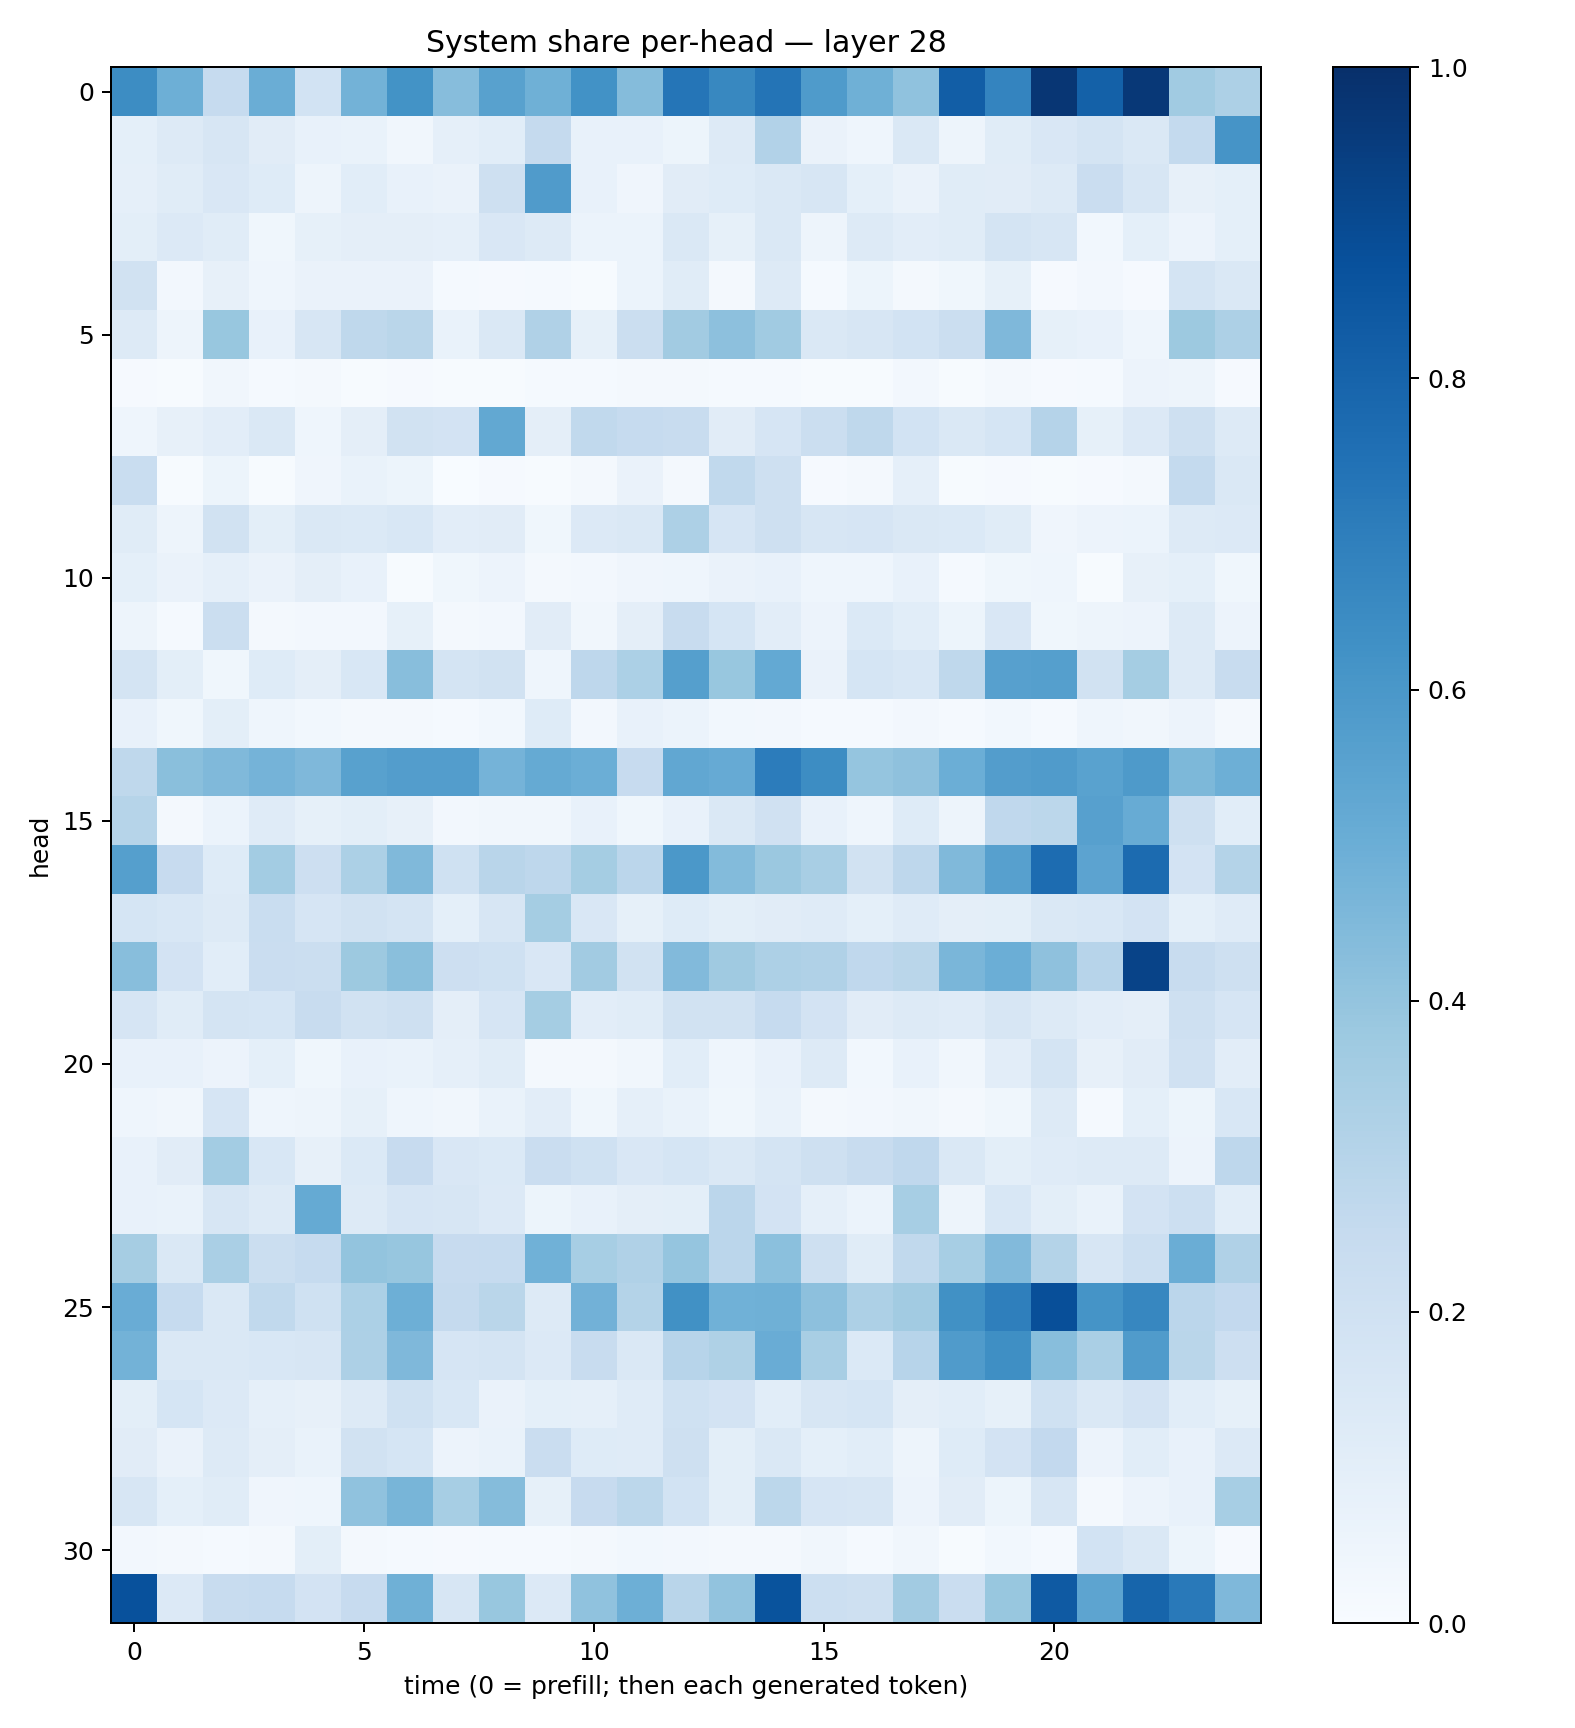

Values plotted in this chart, from the file beside it:
0.6422699, 0.49478406, 0.24970387, 0.5024919, 0.18505228, 0.47696304, 0.620686, 0.43184677, 0.5583198, 0.49121892, 0.6229156, 0.43503577, 0.7337828, 0.6603598, 0.7377861, 0.58206576, 0.4898904, 0.40890756, 0.8230644, 0.6738133, 0.9730061, 0.8094796, 0.96770155, 0.3647074
0.09109, 0.1251, 0.1565, 0.1103, 0.07053, 0.06975, 0.03301, 0.08964, 0.1093, 0.2504, 0.07803, 0.0774, 0.0522, 0.1311, 0.3114, 0.06545, 0.04491, 0.1461, 0.04971, 0.117, 0.1517, 0.1726, 0.1483, 0.2545
0.08641, 0.117, 0.1517, 0.1244, 0.04759, 0.1087, 0.07612, 0.0653, 0.2096, 0.5804, 0.07365, 0.03951, 0.111, 0.1229, 0.1461, 0.1595, 0.09112, 0.06302, 0.1168, 0.1094, 0.1259, 0.2301, 0.157, 0.07877
0.09915, 0.1336, 0.1169, 0.03847, 0.08232, 0.09766, 0.0974, 0.08721, 0.1506, 0.1287, 0.06141, 0.06069, 0.1409, 0.08445, 0.1478, 0.04728, 0.128, 0.1031, 0.1141, 0.1733, 0.1574, 0.02748, 0.09153, 0.05533
0.1898, 0.02367, 0.07925, 0.04409, 0.06539, 0.06592, 0.064, 0.01358, 0.01127, 0.01212, 0.00478, 0.06214, 0.1163, 0.01939, 0.1256, 0.01271, 0.05454, 0.01896, 0.03642, 0.08456, 0.0091, 0.02385, 0.01049, 0.1766
0.1287, 0.04925, 0.3867, 0.07399, 0.1599, 0.2706, 0.2886, 0.0702, 0.1449, 0.3187, 0.08558, 0.2238, 0.3598, 0.4144, 0.367, 0.1472, 0.1639, 0.1869, 0.2247, 0.4524, 0.08593, 0.07768, 0.04345, 0.3767
0.01105, 0.006941, 0.03271, 0.01311, 0.01901, 0.00595, 0.008516, 0.005167, 0.006086, 0.01184, 0.01183, 0.02169, 0.0227, 0.01517, 0.01547, 0.004174, 0.004036, 0.02682, 0.007466, 0.02282, 0.008602, 0.01442, 0.05526, 0.04919
0.04657, 0.08156, 0.1045, 0.1434, 0.04349, 0.09493, 0.1911, 0.1825, 0.5271, 0.0974, 0.2622, 0.2491, 0.2354, 0.11, 0.1674, 0.2221, 0.2721, 0.1855, 0.1426, 0.1706, 0.3027, 0.08352, 0.1358, 0.2054
0.232, 0.007529, 0.052, 0.006192, 0.04095, 0.06968, 0.05401, 0.003084, 0.009422, 0.006952, 0.02097, 0.06568, 0.02034, 0.2643, 0.2064, 0.01103, 0.01858, 0.08806, 0.004709, 0.01072, 0.00452, 0.007993, 0.01879, 0.2568
0.1137, 0.04729, 0.1901, 0.09998, 0.1431, 0.1406, 0.1552, 0.1033, 0.1106, 0.03603, 0.1349, 0.1412, 0.3254, 0.1669, 0.2037, 0.1571, 0.1676, 0.1431, 0.1371, 0.1168, 0.04142, 0.05619, 0.05865, 0.1323
0.09343, 0.06339, 0.08604, 0.06597, 0.09541, 0.07511, 0.00746, 0.03812, 0.05799, 0.01823, 0.02702, 0.04158, 0.04437, 0.06256, 0.07224, 0.04396, 0.04341, 0.07171, 0.01538, 0.03611, 0.04632, 0.007537, 0.08139, 0.09328
0.04812, 0.01489, 0.2226, 0.0171, 0.02442, 0.02425, 0.08282, 0.02259, 0.02488, 0.11, 0.0326, 0.0942, 0.2403, 0.171, 0.1051, 0.05609, 0.1399, 0.1092, 0.05106, 0.1515, 0.03613, 0.04782, 0.05668, 0.1274
0.1785, 0.1005, 0.03559, 0.1236, 0.09655, 0.1527, 0.4283, 0.1733, 0.1903, 0.04636, 0.2765, 0.3313, 0.5647, 0.3886, 0.5232, 0.06629, 0.1683, 0.1527, 0.2722, 0.562, 0.5635, 0.1949, 0.3519, 0.1293
0.07394, 0.03702, 0.1005, 0.04462, 0.02863, 0.0225, 0.0221, 0.01479, 0.03072, 0.123, 0.02357, 0.07465, 0.05926, 0.02899, 0.0239, 0.01423, 0.0123, 0.02433, 0.01452, 0.03074, 0.01327, 0.04355, 0.03283, 0.05607
0.2726, 0.4256, 0.4464, 0.4747, 0.4492, 0.5573, 0.5729, 0.572, 0.4756, 0.5159, 0.4995, 0.244, 0.5274, 0.5136, 0.7062, 0.6433, 0.3971, 0.4102, 0.4974, 0.5723, 0.58, 0.5524, 0.5871, 0.454
0.2969, 0.02105, 0.05902, 0.1192, 0.08537, 0.09997, 0.0807, 0.02517, 0.03212, 0.03333, 0.07091, 0.03617, 0.07162, 0.1434, 0.1988, 0.07403, 0.04562, 0.1217, 0.04696, 0.2658, 0.2788, 0.5611, 0.509, 0.2068
0.5643, 0.2426, 0.1214, 0.357, 0.2135, 0.3293, 0.4471, 0.2004, 0.2916, 0.2749, 0.3548, 0.2843, 0.596, 0.4403, 0.3791, 0.3401, 0.1902, 0.2735, 0.4488, 0.5606, 0.767, 0.5463, 0.7699, 0.182
0.1684, 0.155, 0.1296, 0.2328, 0.1648, 0.1931, 0.177, 0.09226, 0.1566, 0.3549, 0.1503, 0.0823, 0.1243, 0.09947, 0.11, 0.1186, 0.09165, 0.1179, 0.09556, 0.09923, 0.1453, 0.1535, 0.1828, 0.09271
0.4274, 0.1827, 0.1058, 0.2285, 0.2263, 0.376, 0.4236, 0.2139, 0.2, 0.1489, 0.3627, 0.1902, 0.4415, 0.3701, 0.3263, 0.3181, 0.266, 0.2883, 0.4622, 0.4989, 0.4128, 0.2948, 0.9254, 0.2372
0.1664, 0.1137, 0.1719, 0.1709, 0.2364, 0.1895, 0.2082, 0.09454, 0.1656, 0.3551, 0.1042, 0.1167, 0.1949, 0.1948, 0.2499, 0.182, 0.1114, 0.1321, 0.1189, 0.1621, 0.131, 0.1022, 0.09637, 0.2039
0.07193, 0.07663, 0.05811, 0.0926, 0.03807, 0.07747, 0.06723, 0.08671, 0.1143, 0.02102, 0.02199, 0.03502, 0.1084, 0.0439, 0.07601, 0.1277, 0.0274, 0.07158, 0.03175, 0.104, 0.1752, 0.08084, 0.1122, 0.1974
0.04484, 0.03357, 0.1666, 0.04592, 0.04744, 0.08369, 0.04575, 0.03357, 0.07031, 0.105, 0.03561, 0.08914, 0.06895, 0.03563, 0.06761, 0.01583, 0.02725, 0.03142, 0.02307, 0.03887, 0.1289, 0.01456, 0.09353, 0.05429
0.07326, 0.1117, 0.3564, 0.1549, 0.07898, 0.1397, 0.2436, 0.1494, 0.1391, 0.2267, 0.2027, 0.1488, 0.1706, 0.1468, 0.1772, 0.2097, 0.2356, 0.2692, 0.1461, 0.09781, 0.1191, 0.1283, 0.1263, 0.05768
0.07364, 0.06705, 0.1616, 0.1256, 0.5173, 0.1252, 0.1662, 0.162, 0.1338, 0.05273, 0.07251, 0.09747, 0.1003, 0.2838, 0.18, 0.08746, 0.05966, 0.3454, 0.04932, 0.1539, 0.09927, 0.06686, 0.1825, 0.2168
0.3477, 0.1425, 0.3384, 0.2245, 0.2483, 0.4004, 0.3932, 0.2433, 0.2465, 0.4881, 0.3472, 0.3195, 0.3953, 0.2849, 0.4218, 0.2096, 0.116, 0.2632, 0.3459, 0.4416, 0.308, 0.161, 0.218, 0.5012
0.5061, 0.2481, 0.1415, 0.2647, 0.2011, 0.3299, 0.496, 0.2516, 0.2876, 0.1321, 0.4812, 0.3081, 0.6253, 0.4863, 0.4901, 0.4173, 0.3244, 0.3615, 0.626, 0.6947, 0.8795, 0.6163, 0.6664, 0.2819
0.4767, 0.1422, 0.1458, 0.1557, 0.1588, 0.3273, 0.4508, 0.1672, 0.1775, 0.1346, 0.2356, 0.1428, 0.296, 0.3206, 0.5067, 0.3417, 0.1387, 0.2953, 0.5794, 0.6355, 0.4267, 0.3365, 0.5797, 0.2863
0.1011, 0.1685, 0.1348, 0.08682, 0.0806, 0.1275, 0.2008, 0.156, 0.06551, 0.09203, 0.0863, 0.1198, 0.1996, 0.1821, 0.1056, 0.1572, 0.1686, 0.09549, 0.1063, 0.0842, 0.1998, 0.147, 0.1817, 0.1064
0.1109, 0.06548, 0.13, 0.09624, 0.06718, 0.1949, 0.1718, 0.0561, 0.06742, 0.2268, 0.1239, 0.12, 0.2074, 0.09926, 0.1483, 0.09125, 0.1072, 0.04876, 0.1219, 0.1799, 0.2611, 0.05624, 0.1087, 0.07203
0.1571, 0.09039, 0.1141, 0.04067, 0.04351, 0.4076, 0.4654, 0.3448, 0.4349, 0.08284, 0.2455, 0.2797, 0.1837, 0.1011, 0.2774, 0.165, 0.1597, 0.05589, 0.1126, 0.05459, 0.1573, 0.01991, 0.0552, 0.0714
0.02592, 0.01784, 0.01348, 0.0158, 0.09827, 0.02158, 0.01248, 0.008215, 0.01497, 0.01205, 0.01572, 0.02816, 0.02465, 0.01842, 0.01753, 0.03139, 0.01363, 0.03377, 0.007746, 0.02927, 0.01431, 0.1847, 0.1442, 0.05166
0.8715, 0.1329, 0.2371, 0.2481, 0.1815, 0.2435, 0.4898, 0.1635, 0.3875, 0.1333, 0.4067, 0.4945, 0.2917, 0.4039, 0.8649, 0.2167, 0.2069, 0.3632, 0.2267, 0.3891, 0.838, 0.541, 0.7931, 0.7166
